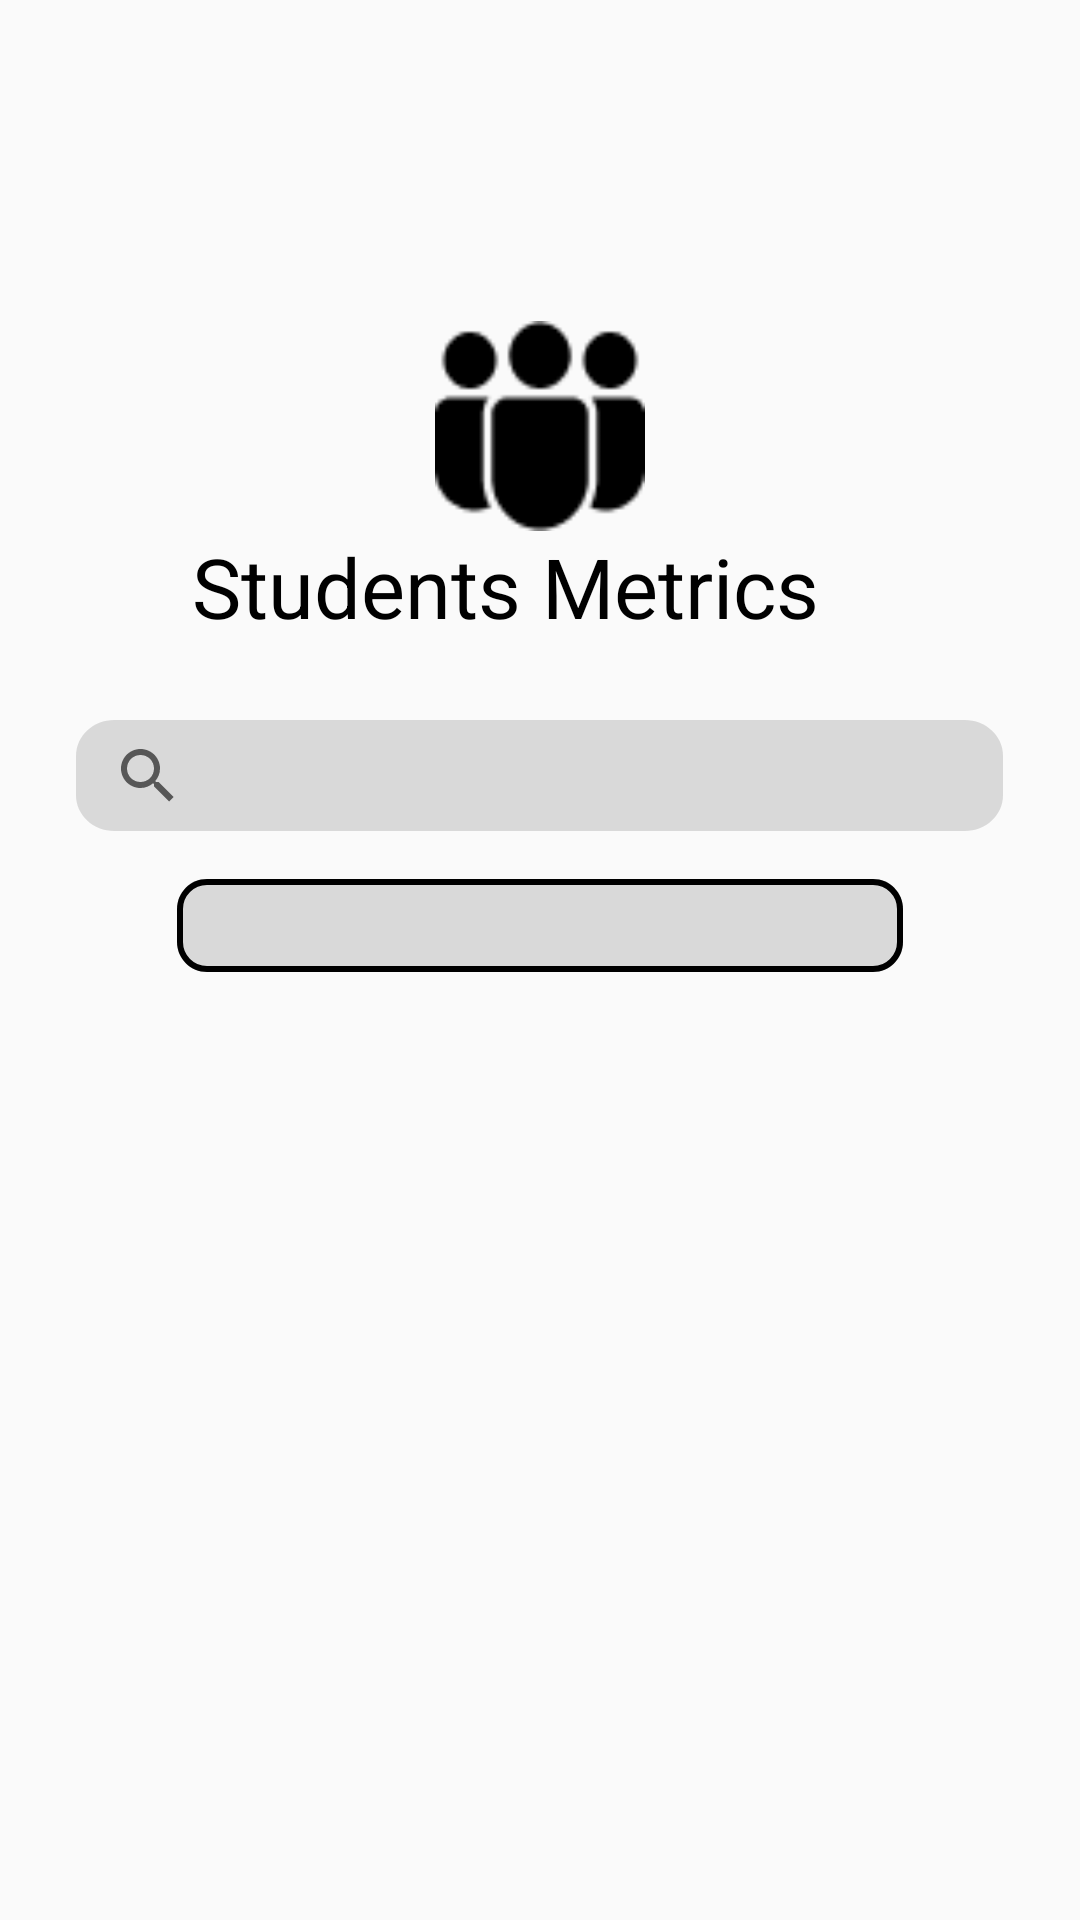

Write the Android layout XML for this screen, with the resource values it uses.
<!-- AndroidManifest.xml: application theme Theme.ShaProject -->
<!-- res/layout/activity_students_metrics.xml -->
<?xml version="1.0" encoding="utf-8"?>
<RelativeLayout
    xmlns:android="http://schemas.android.com/apk/res/android"
    xmlns:app="http://schemas.android.com/apk/res-auto"
    xmlns:tools="http://schemas.android.com/tools"
android:layout_width="match_parent"
android:layout_height="match_parent"
tools:context=".students_metrics">

    <ImageView
        xmlns:android="http://schemas.android.com/apk/res/android"
        android:id="@+id/fluent_peop"
        android:layout_width="70dp"
        android:layout_height="70dp"
        android:layout_alignParentTop="true"
        android:layout_centerHorizontal="true"
        android:layout_marginTop="107dp"
        android:background="@drawable/metrics"/>
    <TextView
        android:id="@+id/students_me"
        android:layout_width="232dp"
        android:layout_height="33dp"
        android:layout_centerHorizontal="true"
        android:layout_alignParentTop="true"
        android:layout_marginTop="177dp"
        android:text="Students Metrics"
        android:textSize="27.5sp"
        android:textColor="#000000"
        android:gravity="top"
        android:lineHeight="33sp"
        />
    <android.widget.SearchView
        android:id="@+id/rectangle_1"
        android:layout_width="309dp"
        android:layout_height="37dp"
        android:layout_centerHorizontal="true"
        android:layout_alignParentTop="true"
        android:layout_marginTop="240dp"
        android:background="@drawable/rectangle" />
    <Spinner
        android:id="@+id/rectangle_2"
        android:layout_width="242dp"
        android:layout_height="31dp"
        android:layout_centerHorizontal="true"
        android:layout_alignParentTop="true"
        android:layout_marginTop="293dp"
        android:background="@drawable/rectangle2" />

    <androidx.recyclerview.widget.RecyclerView
        android:id="@+id/recycleview2"
        android:layout_width="match_parent"
        android:layout_height="wrap_content"
        android:layout_centerHorizontal="true"
        android:gravity="center"
        android:layout_marginTop="346dp"
        >

    </androidx.recyclerview.widget.RecyclerView>
</RelativeLayout>
<!-- resources referenced by this layout -->
<resources>
  <!-- drawable metrics: png bitmap (drawable, 800 bytes) -->
  <!-- drawable rectangle (drawable) -->
  <?xml version="1.0" encoding="utf-8"?>
  <vector
      xmlns:android="http://schemas.android.com/apk/res/android"
      xmlns:aapt="http://schemas.android.com/aapt"
      android:width="242dp"
      android:height="31dp"
      android:viewportWidth="242"
      android:viewportHeight="31"
      >
      <group>
          <clip-path
              android:pathData="M10 0H232C237.523 0 242 4.47715 242 10V21C242 26.5228 237.523 31 232 31H10C4.47715 31 0 26.5228 0 21V10C0 4.47715 4.47715 0 10 0Z"
              />
          <path
              android:pathData="M0 0V31H242V0"
              android:fillColor="#D9D9D9"
              />
      </group>
  </vector>
  <!-- drawable rectangle2 (drawable) -->
  <?xml version="1.0" encoding="utf-8"?>
  <vector
      xmlns:android="http://schemas.android.com/apk/res/android"
      xmlns:aapt="http://schemas.android.com/aapt"
      android:width="242dp"
      android:height="31dp"
      android:viewportWidth="242"
      android:viewportHeight="31"
      >
      <group>
          <clip-path
              android:pathData="M10 0H232C237.523 0 242 4.47715 242 10V21C242 26.5228 237.523 31 232 31H10C4.47715 31 0 26.5228 0 21V10C0 4.47715 4.47715 0 10 0Z"
              />
          <path
              android:pathData="M0 0V31H242V0"
              android:fillColor="#D9D9D9"
              />
          <path
              android:pathData="M10 0H232C237.523 0 242 4.47715 242 10V21C242 26.5228 237.523 31 232 31H10C4.47715 31 0 26.5228 0 21V10C0 4.47715 4.47715 0 10 0Z"
              android:strokeWidth="4"
              android:strokeColor="#000000"
              />
      </group>
  </vector>
  <style name="Theme.ShaProject" parent="Theme.AppCompat.DayNight.DarkActionBar">
          
          <item name="colorPrimary">@color/purple_500</item>
          <item name="colorPrimaryDark">@color/purple_700</item>
          <item name="colorAccent">@color/teal_200</item>
          
      </style>
  <color name="purple_500">#FF6200EE</color>
  <color name="purple_700">#FF3700B3</color>
  <color name="teal_200">#FF03DAC5</color>
</resources>
